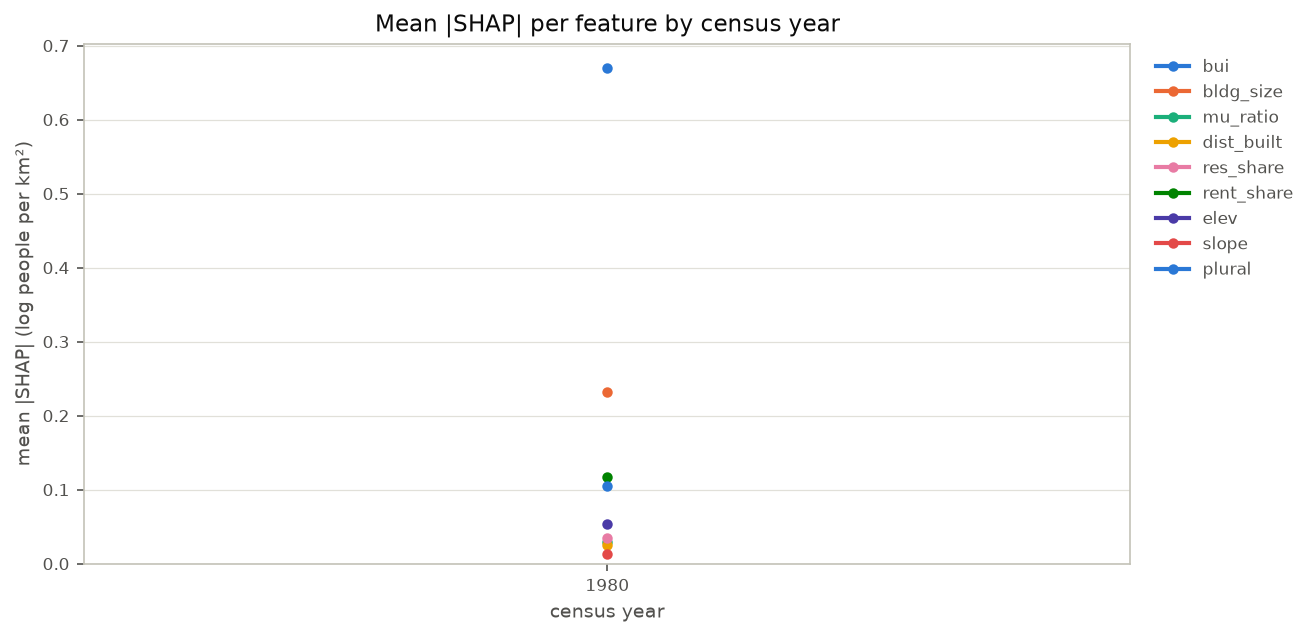

Source data for this figure (header and first rows):
year, bui, bldg_size, mu_ratio, dist_built, res_share, rent_share, elev, slope, plural
1980, 0.6695, 0.2322, 0.02907, 0.02506, 0.03527, 0.1172, 0.05368, 0.01366, 0.1051
